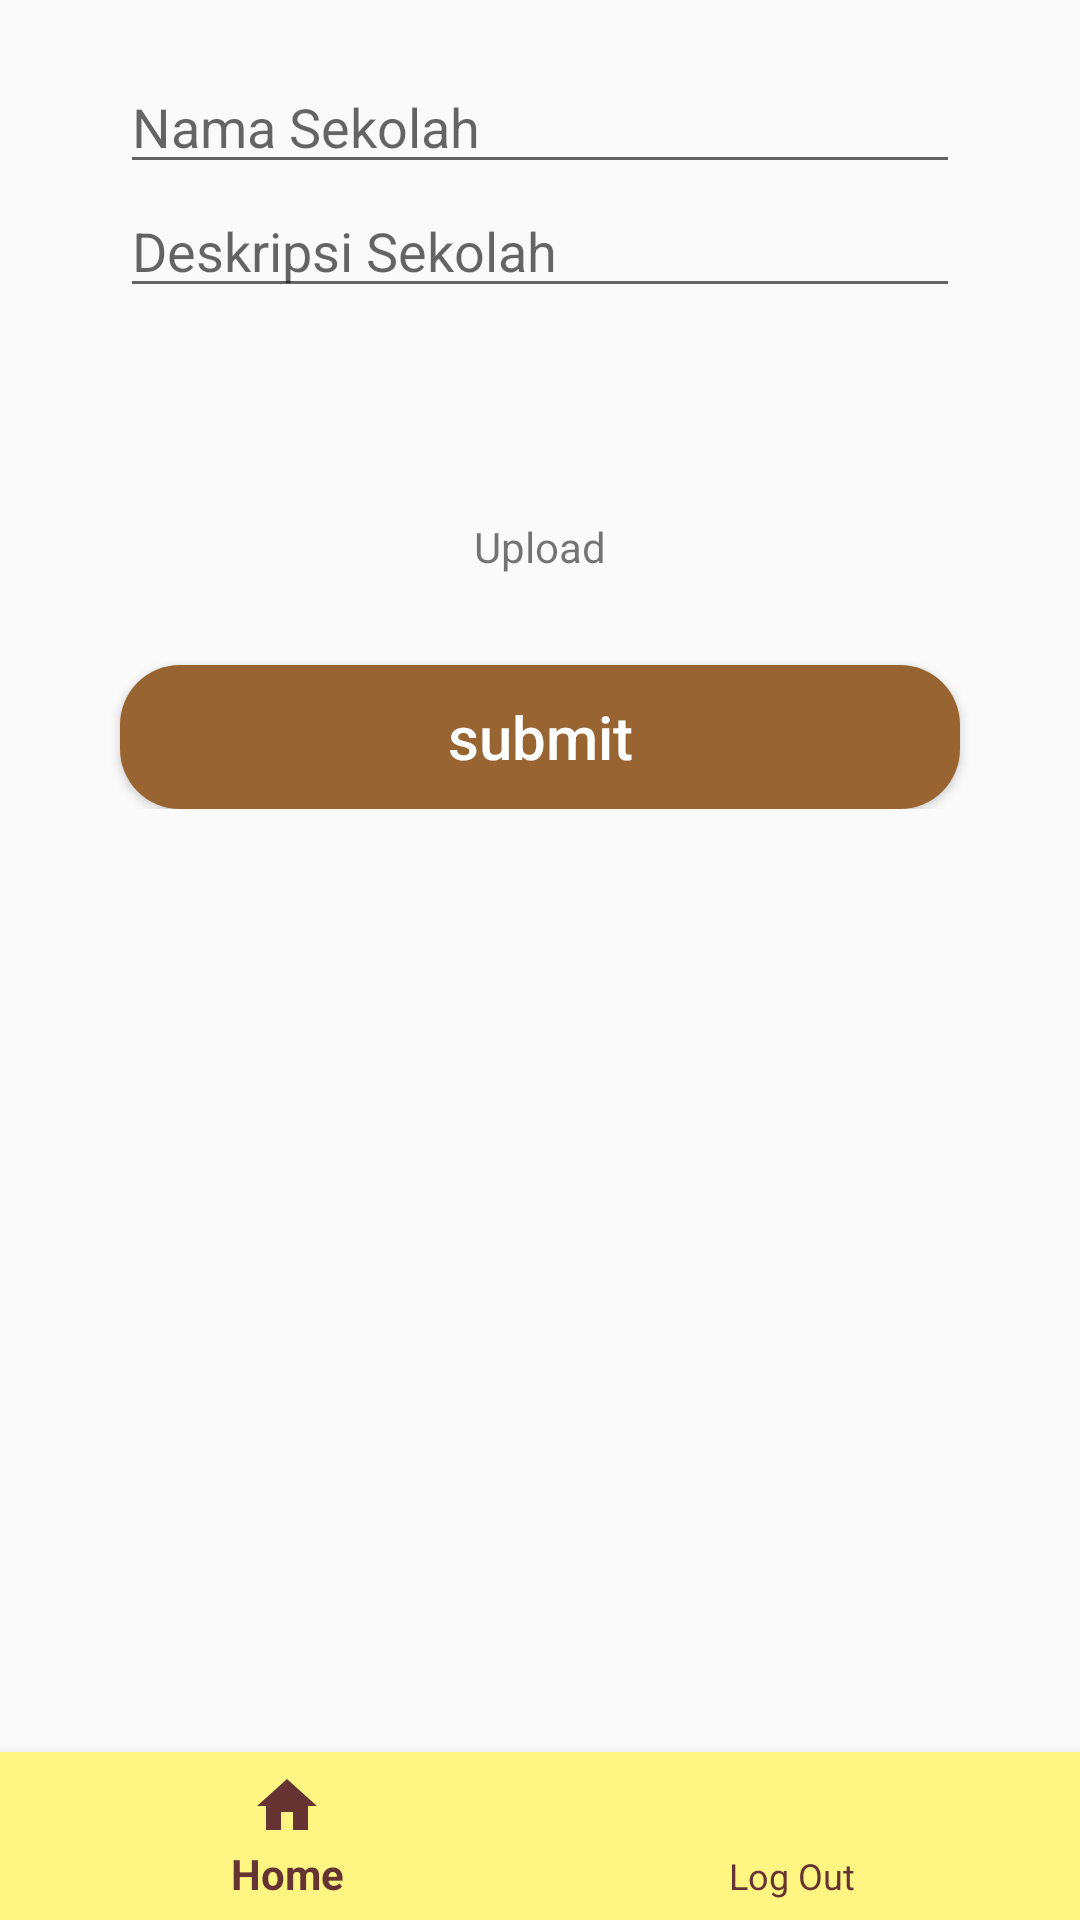

This screen was rendered from an Android layout file. Write that file and the resources it references.
<!-- AndroidManifest.xml: application theme AppTheme -->
<!-- res/layout/activity_input_sekolah.xml -->
<?xml version="1.0" encoding="utf-8"?>
<RelativeLayout xmlns:android="http://schemas.android.com/apk/res/android"
    xmlns:app="http://schemas.android.com/apk/res-auto"
    xmlns:tools="http://schemas.android.com/tools"
    android:layout_width="match_parent"
    android:layout_height="match_parent"
    tools:context=".InputSekolahActivity">

    <LinearLayout
        android:layout_width="match_parent"
        android:layout_height="wrap_content"
        android:orientation="vertical">

        <EditText
            android:id="@+id/editTextNamaSekolah"
            android:layout_width="match_parent"
            android:layout_height="wrap_content"
            android:hint="Nama Sekolah"
            android:layout_marginHorizontal="40dp"
            android:layout_marginTop="20dp"
            android:textColor="@color/darkBrown"/>
        <EditText
            android:id="@+id/editTextDeskripsi"
            android:layout_width="match_parent"
            android:layout_height="wrap_content"
            android:hint="Deskripsi Sekolah"
            android:layout_marginHorizontal="40dp"
            android:textColor="@color/darkBrown"/>

        <ImageView
            android:id="@+id/addImg"
            android:layout_width="50dp"
            android:layout_height="50dp"
            android:layout_marginTop="20dp"
            android:src="@drawable/addphoto"
            android:layout_gravity="center"/>

        <TextView
            android:layout_width="wrap_content"
            android:layout_height="wrap_content"
            android:text="Upload"
            android:id="@+id/file_path"
            android:layout_gravity="center"/>
        <Button
            android:id="@+id/btnTambah"
            android:layout_width="match_parent"
            android:layout_height="wrap_content"
            android:layout_marginTop="30dp"
            android:layout_marginHorizontal="40dp"
            android:background="@drawable/tombolcoklat"
            android:text="submit"
            android:textAllCaps="false"
            android:textColor="#FFFFFF"
            android:textSize="20sp"/>

        <ProgressBar
            android:layout_width="25dp"
            android:layout_height="25dp"
            android:layout_gravity="center"
            android:layout_marginTop="10dp"
            android:indeterminate="true"
            android:indeterminateTintMode="src_atop"
            android:indeterminateTint="@color/darkBrown"
            android:id="@+id/loadingBar"
            android:visibility="gone"/>

    </LinearLayout>

    <android.support.design.widget.BottomNavigationView
        android:layout_width="match_parent"
        android:layout_height="wrap_content"
        android:id="@+id/navigasi"
        android:layout_alignParentBottom="true"
        app:menu="@menu/navigation"
        android:background="@color/colorPrimary"
        app:itemIconTint="@color/darkBrown"
        app:itemTextColor="@color/darkBrown"
        app:itemBackground="@color/colorPrimary"
        >

    </android.support.design.widget.BottomNavigationView>

</RelativeLayout>
<!-- resources referenced by this layout -->
<resources>
  <color name="colorPrimary">#FFF582</color>
  <color name="darkBrown">#663333</color>
  <!-- drawable tombolcoklat (drawable) -->
  <?xml version="1.0" encoding="utf-8"?>
  <selector xmlns:android="http://schemas.android.com/apk/res/android">
      <item>
          <shape android:shape="rectangle">
              <solid android:color="@color/brown"/>
              <corners android:radius="20dp" />
          </shape>
      </item>
  </selector>
  <style name="AppTheme" parent="Theme.AppCompat.Light.DarkActionBar">
          
          <item name="colorPrimary">@color/colorPrimary</item>
          <item name="colorPrimaryDark">@color/colorPrimaryDark</item>
          <item name="colorAccent">@color/colorAccent</item>
          <item name="actionBarStyle">@style/MyActionBar</item>
      </style>
  <color name="brown">#986532</color>
  <color name="colorPrimaryDark">#F6AE45</color>
  <color name="colorAccent">#663333</color>
  <style name="MyActionBar" parent="Widget.AppCompat.ActionBar.Solid">
          <item name="titleTextStyle">@style/MyTitleTextStyle</item>
      </style>
  <style name="MyTitleTextStyle" parent="TextAppearance.AppCompat.Widget.ActionBar.Title">
          <item name="android:textColor">@color/lightOrange</item>
      </style>
  <color name="lightOrange">#F6AE45</color>
</resources>
